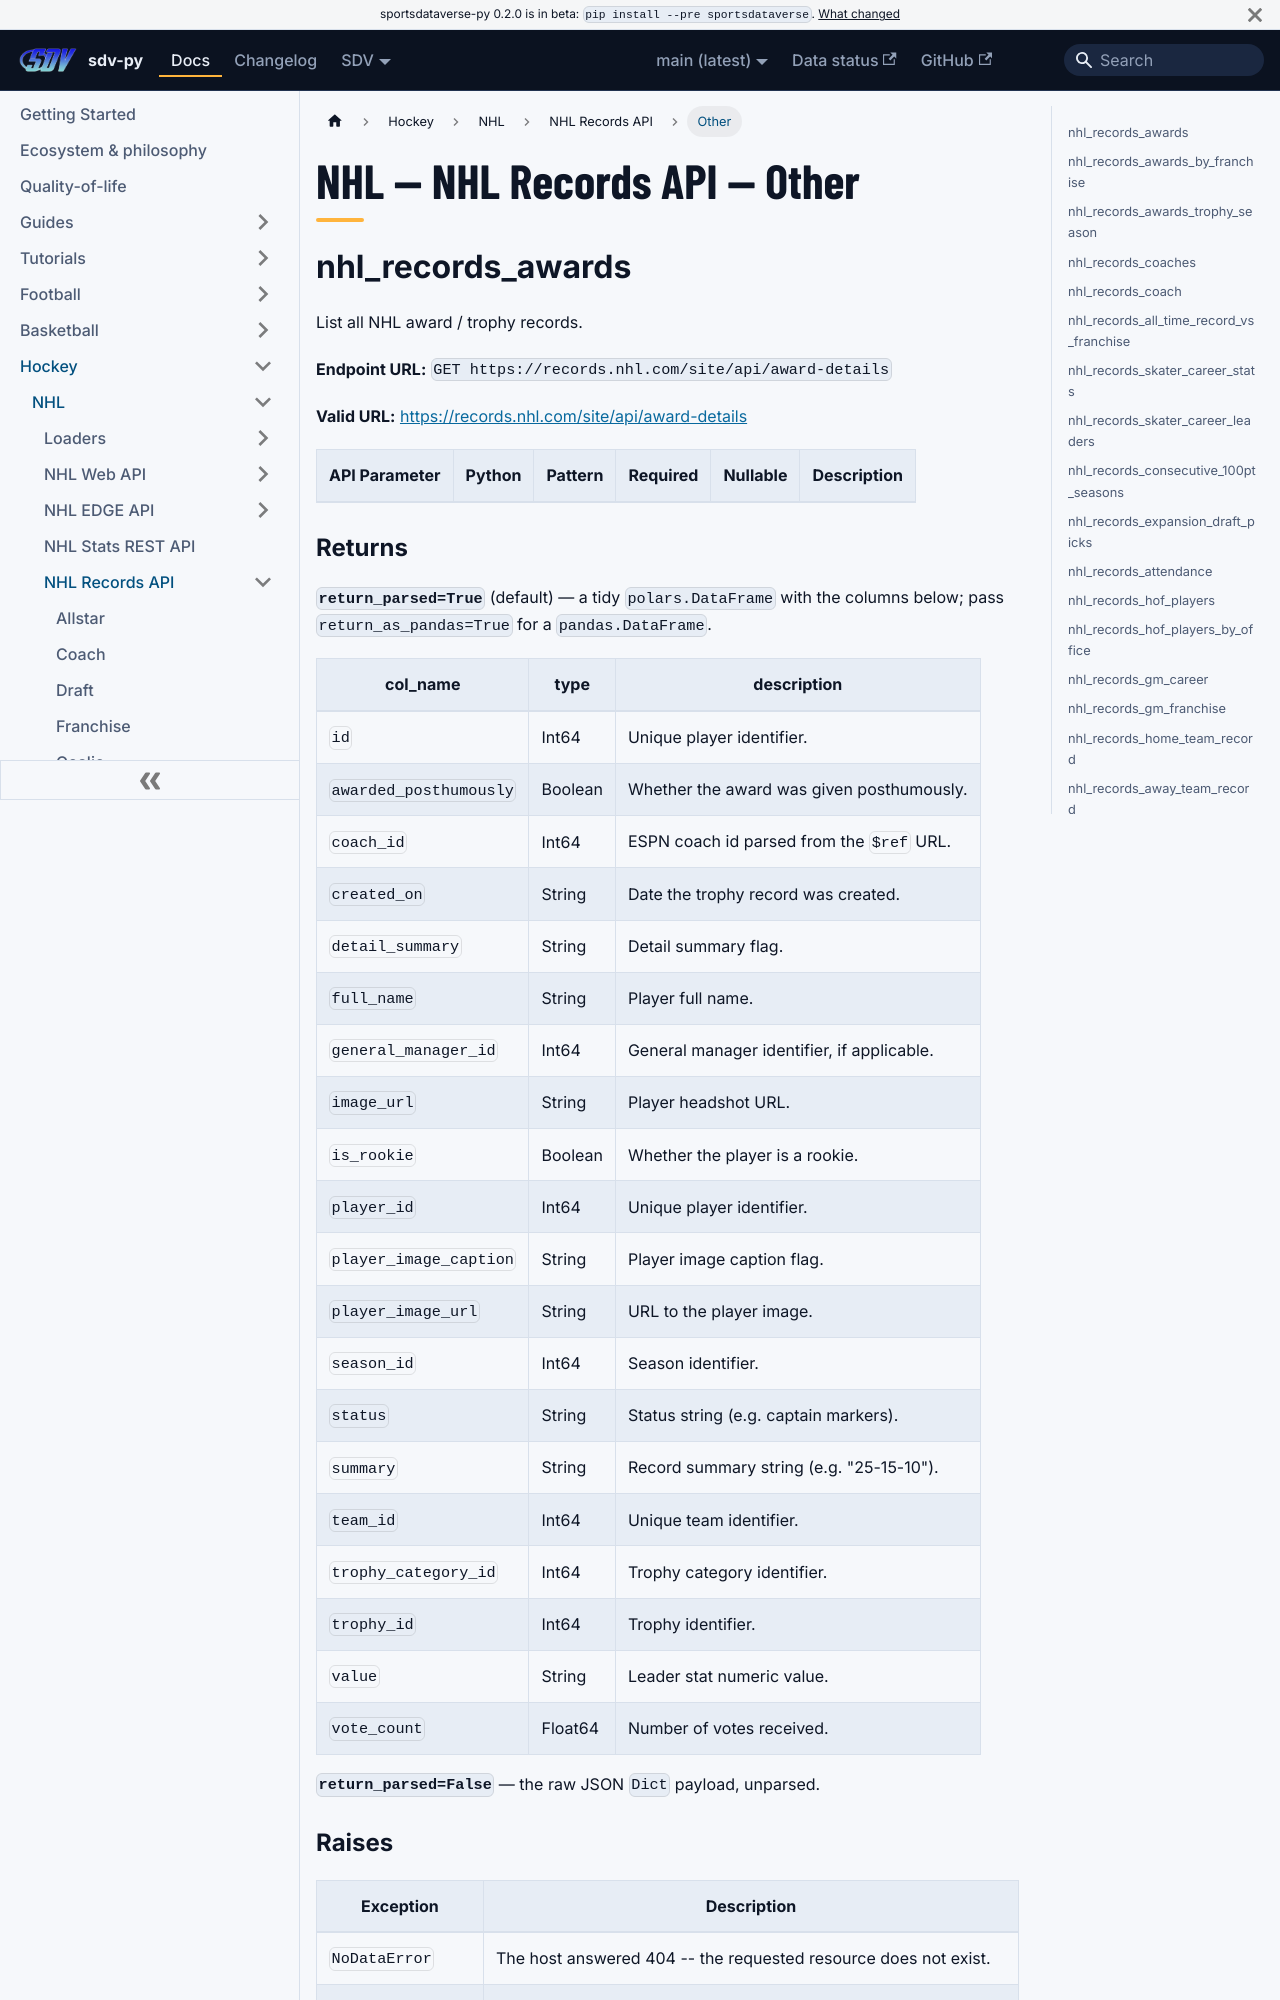

repository: sportsdataverse/sportsdataverse-py · page: docs/nhl/reference/nhl_records/other/index.html · generator: docusaurus

---
title: "NHL — NHL Records API — Other"
sidebar_label: "Other"
sidebar_position: 6
description: "NHL — NHL Records API — Other — function reference in sdv-py, the SportsDataverse Python package."
toc_max_heading_level: 2
---
# NHL — NHL Records API — Other

## nhl_records_awards

List all NHL award / trophy records.

**Endpoint URL:** `GET https://records.nhl.com/site/api/award-details`

**Valid URL:** [https://records.nhl.com/site/api/award-details](https://records.nhl.com/site/api/award-details)

| API Parameter | Python | Pattern | Required | Nullable | Description |
|---|---|:---:|:---:|:---:|---|

### Returns {#nhl_records_awards-returns}

**`return_parsed=True`** (default) — a tidy `polars.DataFrame` with the columns below; pass `return_as_pandas=True` for a `pandas.DataFrame`.

| col_name | type | description |
|---|---|---|
| `id` | Int64 | Unique player identifier. |
| `awarded_posthumously` | Boolean | Whether the award was given posthumously. |
| `coach_id` | Int64 | ESPN coach id parsed from the `$ref` URL. |
| `created_on` | String | Date the trophy record was created. |
| `detail_summary` | String | Detail summary flag. |
| `full_name` | String | Player full name. |
| `general_manager_id` | Int64 | General manager identifier, if applicable. |
| `image_url` | String | Player headshot URL. |
| `is_rookie` | Boolean | Whether the player is a rookie. |
| `player_id` | Int64 | Unique player identifier. |
| `player_image_caption` | String | Player image caption flag. |
| `player_image_url` | String | URL to the player image. |
| `season_id` | Int64 | Season identifier. |
| `status` | String | Status string (e.g. captain markers). |
| `summary` | String | Record summary string (e.g. "25-15-10"). |
| `team_id` | Int64 | Unique team identifier. |
| `trophy_category_id` | Int64 | Trophy category identifier. |
| `trophy_id` | Int64 | Trophy identifier. |
| `value` | String | Leader stat numeric value. |
| `vote_count` | Float64 | Number of votes received. |

**`return_parsed=False`** — the raw JSON `Dict` payload, unparsed.
